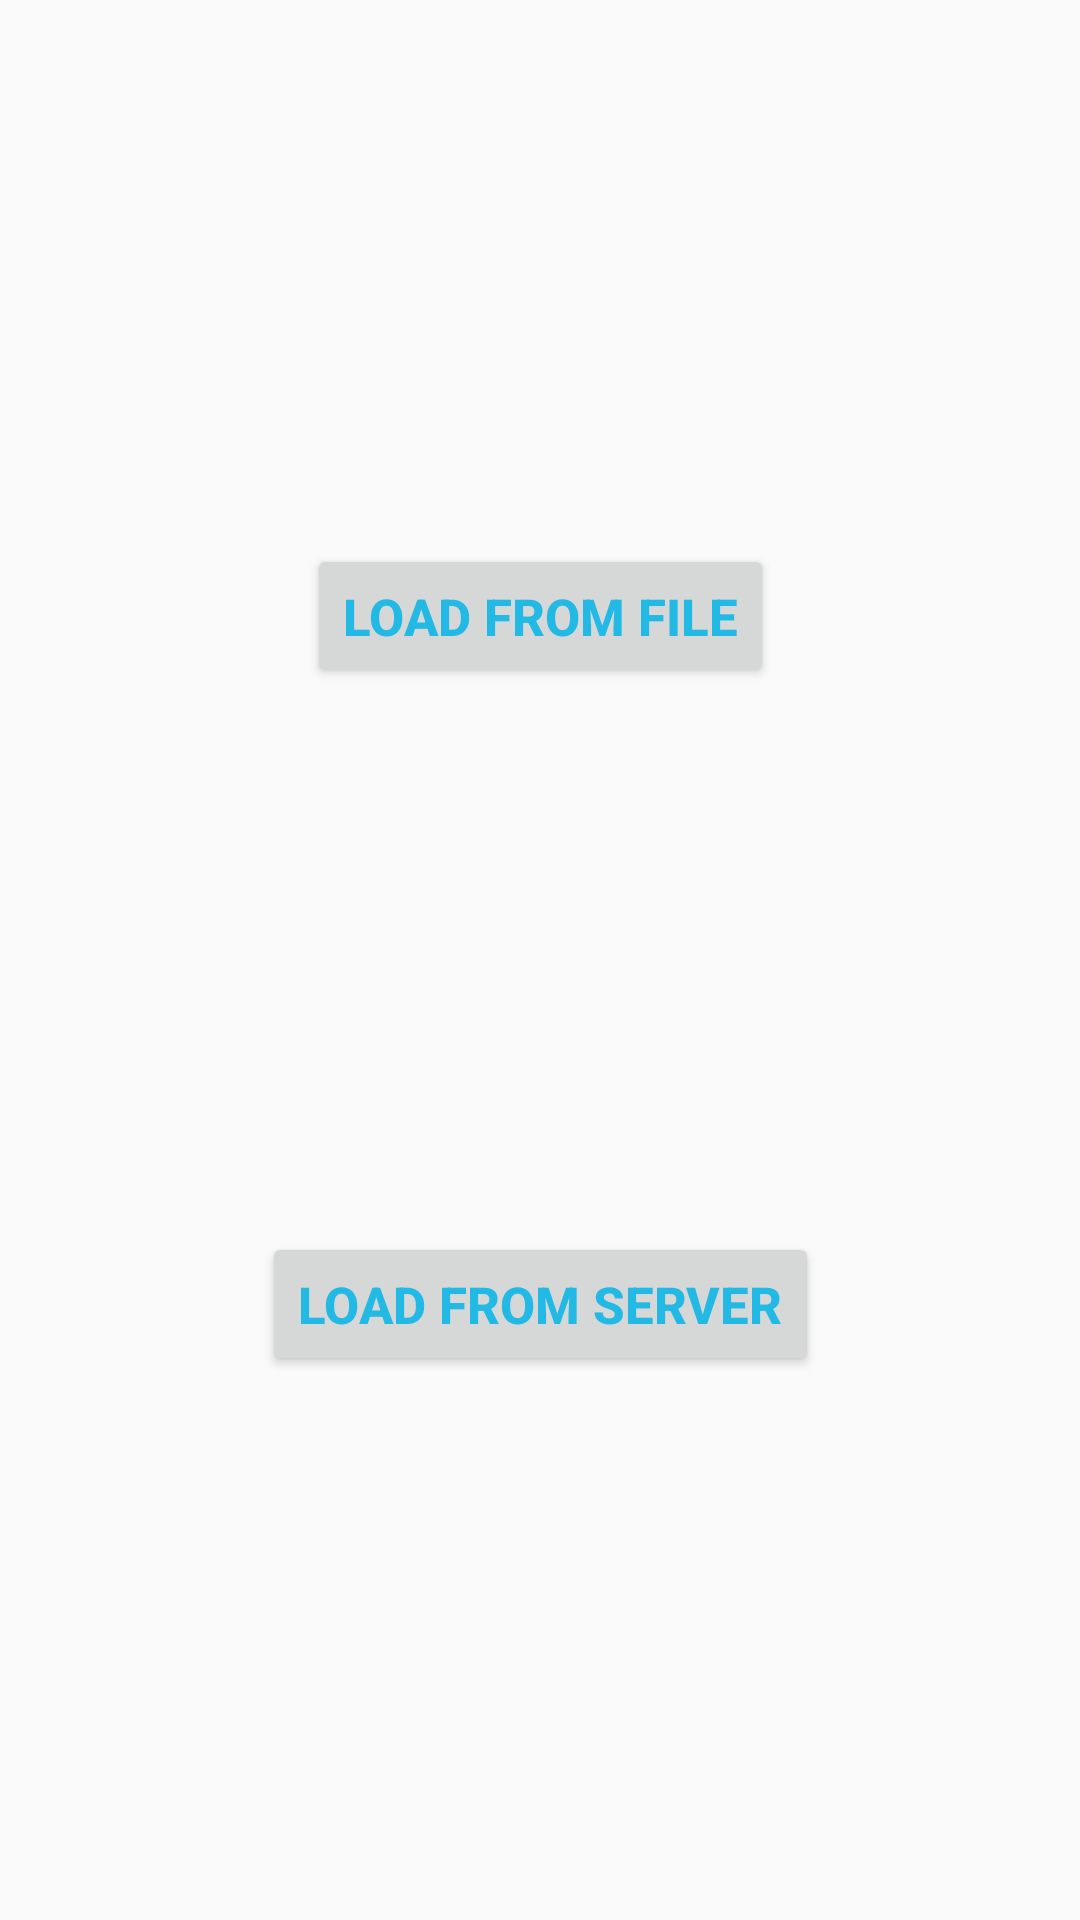

Write the Android layout XML for this screen, with the resource values it uses.
<!-- AndroidManifest.xml: application theme AppTheme -->
<!-- res/layout/fragment_iptv.xml -->
<?xml version="1.0" encoding="utf-8"?>
<android.support.constraint.ConstraintLayout xmlns:android="http://schemas.android.com/apk/res/android"
    xmlns:app="http://schemas.android.com/apk/res-auto"
    android:layout_width="match_parent"
    android:layout_height="match_parent">

    <FrameLayout
        android:id="@+id/fragment_container"
        android:layout_width="match_parent"
        android:layout_height="match_parent"
        android:visibility="gone" />

    <Button
        style="@style/ButtonTextSelected"
        android:id="@+id/btn_local"
        android:layout_width="wrap_content"
        android:layout_height="wrap_content"
        android:layout_marginStart="8dp"
        android:layout_marginEnd="8dp"
        android:text="Load from file"
        app:layout_constraintBottom_toTopOf="@+id/btn_server"
        app:layout_constraintEnd_toEndOf="parent"
        app:layout_constraintHorizontal_bias="0.5"
        app:layout_constraintStart_toStartOf="parent"
        app:layout_constraintTop_toTopOf="parent" />

    <Button
        style="@style/ButtonTextSelected"
        android:id="@+id/btn_server"
        android:layout_width="wrap_content"
        android:layout_height="wrap_content"
        android:layout_marginStart="8dp"
        android:layout_marginEnd="8dp"
        android:text="Load from server"
        app:layout_constraintBottom_toBottomOf="parent"
        app:layout_constraintEnd_toEndOf="parent"
        app:layout_constraintHorizontal_bias="0.5"
        app:layout_constraintStart_toStartOf="parent"
        app:layout_constraintTop_toBottomOf="@+id/btn_local" />

</android.support.constraint.ConstraintLayout>
<!-- resources referenced by this layout -->
<resources>
  <style name="ButtonTextSelected">
          <item name="android:layout_width">0dp</item>
          <item name="android:layout_height">wrap_content</item>
          <item name="android:textColor">@color/dark_sky_blue</item>
          <item name="android:textSize">@dimen/submit_button_text_size</item>
          <item name="android:textStyle">bold</item>
      </style>
  <style name="AppTheme" parent="Theme.AppCompat.Light.NoActionBar">
          
          <item name="colorPrimary">@color/colorPrimary</item>
          <item name="colorPrimaryDark">@color/dark_sky_blue</item>
          <item name="colorAccent">@color/colorAccent</item>
      </style>
  <color name="dark_sky_blue">#23b9e5</color>
  <dimen name="submit_button_text_size">17sp</dimen>
  <color name="colorPrimary">#008577</color>
  <color name="colorAccent">#e7b450</color>
</resources>
